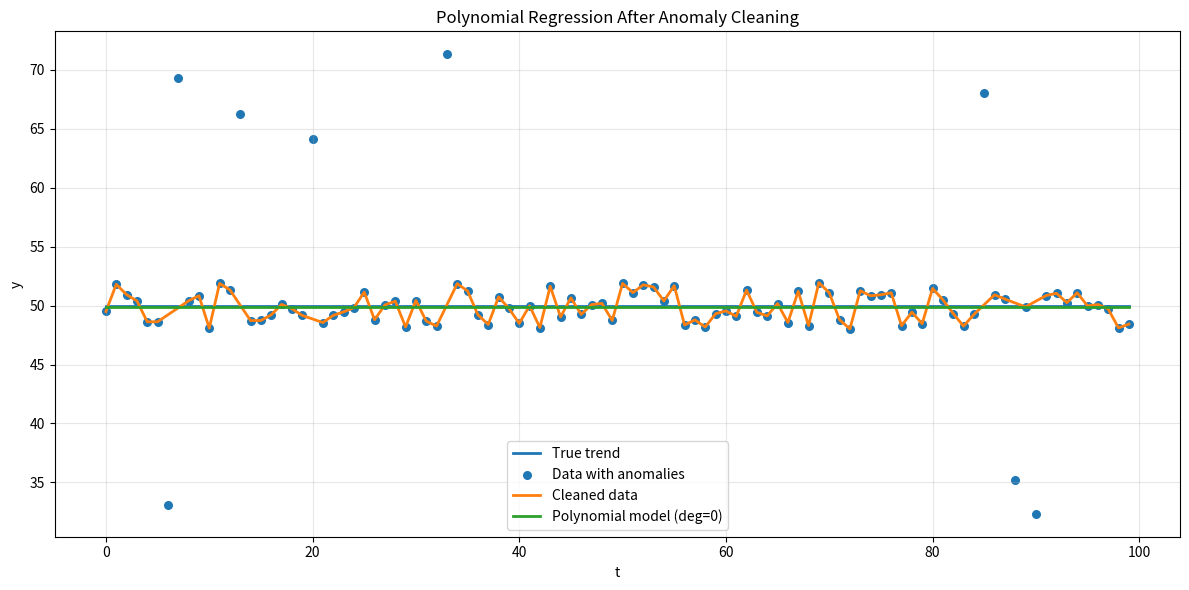
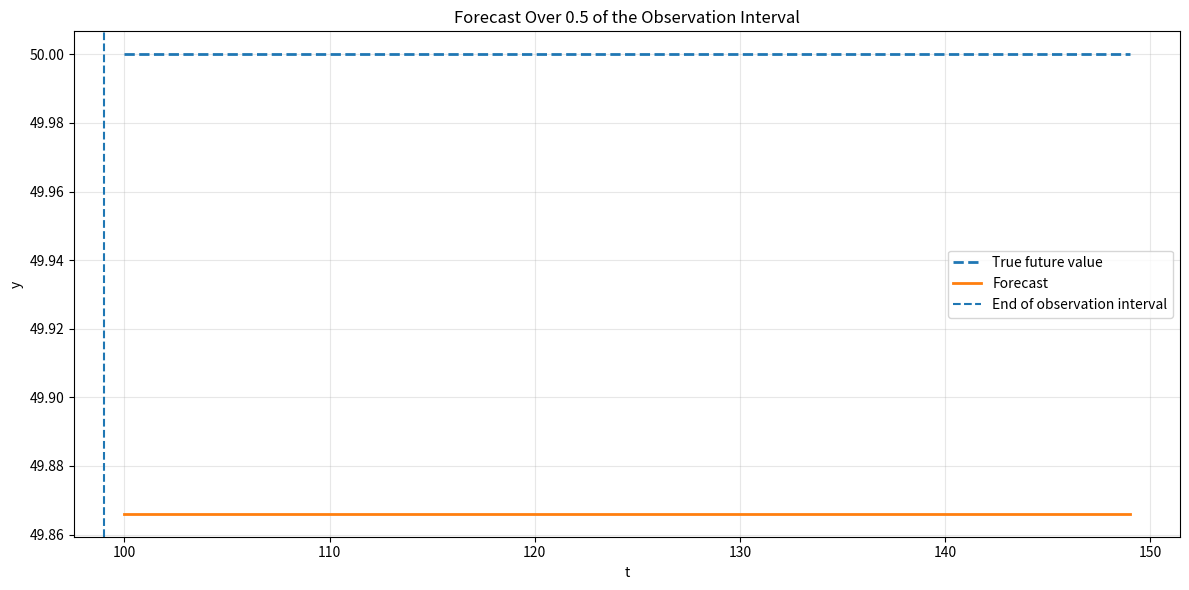

Recreate these plots in Python, in order.
import numpy as np
import matplotlib.pyplot as plt

RANDOM_SEED = 42
N = 100
TRUE_LEVEL = 50.0
NOISE_AMPLITUDE = 2.0
ANOMALY_COUNT = 8
ANOMALY_MIN_SHIFT = 12.0
ANOMALY_MAX_SHIFT = 20.0
MAX_POLY_DEGREE = 5
TRAIN_RATIO = 0.7
MAD_THRESHOLD = 3.5
MODEL_TOLERANCE = 0.05

np.random.seed(RANDOM_SEED)

t = np.arange(N, dtype=float)
y_true_trend = np.full(N, TRUE_LEVEL, dtype=float)
noise = np.random.uniform(-NOISE_AMPLITUDE, NOISE_AMPLITUDE, size=N)
y_base = y_true_trend + noise

anomaly_indices = np.random.choice(N, size=ANOMALY_COUNT, replace=False)
anomaly_shifts = np.random.uniform(ANOMALY_MIN_SHIFT, ANOMALY_MAX_SHIFT, size=ANOMALY_COUNT)
anomaly_signs = np.random.choice([-1.0, 1.0], size=ANOMALY_COUNT)

y_with_anomalies = y_base.copy()
y_with_anomalies[anomaly_indices] += anomaly_shifts * anomaly_signs
anomaly_indices = np.sort(anomaly_indices)

median_value = np.median(y_with_anomalies)
absolute_deviation = np.abs(y_with_anomalies - median_value)
mad_value = np.median(absolute_deviation)

if np.isclose(mad_value, 0.0):
    std_value = np.std(y_with_anomalies)
    if np.isclose(std_value, 0.0):
        detected_mask = np.zeros_like(y_with_anomalies, dtype=bool)
    else:
        detected_mask = np.abs((y_with_anomalies - np.mean(y_with_anomalies)) / std_value) > MAD_THRESHOLD
else:
    detected_mask = np.abs(0.6745 * (y_with_anomalies - median_value) / mad_value) > MAD_THRESHOLD

y_cleaned = y_with_anomalies.copy()
good_indices = np.where(~detected_mask)[0]
bad_indices = np.where(detected_mask)[0]

if len(good_indices) < 2:
    raise ValueError("Not enough valid points for interpolation.")

y_cleaned[bad_indices] = np.interp(t[bad_indices], t[good_indices], y_with_anomalies[good_indices])

split_index = int(N * TRAIN_RATIO)
x_train = t[:split_index]
y_train = y_cleaned[:split_index]
x_val = t[split_index:]
y_val = y_cleaned[split_index:]

model_results = []

for degree in range(MAX_POLY_DEGREE + 1):
    X_train = np.vander(x_train, N=degree + 1, increasing=False)
    coeffs, _, _, _ = np.linalg.lstsq(X_train, y_train, rcond=None)

    X_val = np.vander(x_val, N=degree + 1, increasing=False)
    y_train_pred = X_train @ coeffs
    y_val_pred = X_val @ coeffs

    train_rmse = np.sqrt(np.mean((y_train - y_train_pred) ** 2))
    val_rmse = np.sqrt(np.mean((y_val - y_val_pred) ** 2))
    train_mae = np.mean(np.abs(y_train - y_train_pred))
    val_mae = np.mean(np.abs(y_val - y_val_pred))

    model_results.append({
        "degree": degree,
        "coeffs": coeffs,
        "train_rmse": train_rmse,
        "val_rmse": val_rmse,
        "train_mae": train_mae,
        "val_mae": val_mae
    })

min_val_rmse = min(item["val_rmse"] for item in model_results)
candidate_models = [item for item in model_results if item["val_rmse"] <= min_val_rmse * (1 + MODEL_TOLERANCE)]
best_model = min(candidate_models, key=lambda item: item["degree"])

final_degree = best_model["degree"]
X_full = np.vander(t, N=final_degree + 1, increasing=False)
final_coeffs, _, _, _ = np.linalg.lstsq(X_full, y_cleaned, rcond=None)
y_fit_cleaned = X_full @ final_coeffs

obs_rmse_raw = np.sqrt(np.mean((y_true_trend - y_with_anomalies) ** 2))
obs_rmse_cleaned = np.sqrt(np.mean((y_true_trend - y_cleaned) ** 2))
obs_rmse_model = np.sqrt(np.mean((y_true_trend - y_fit_cleaned) ** 2))
obs_mae_model = np.mean(np.abs(y_true_trend - y_fit_cleaned))

forecast_horizon = N // 2
t_future = np.arange(N, N + forecast_horizon, dtype=float)
X_future = np.vander(t_future, N=final_degree + 1, increasing=False)
y_future_true = np.full(forecast_horizon, TRUE_LEVEL, dtype=float)
y_future_pred = X_future @ final_coeffs
forecast_rmse = np.sqrt(np.mean((y_future_true - y_future_pred) ** 2))

true_mask = np.zeros(N, dtype=bool)
true_mask[anomaly_indices] = True
tp = np.sum(true_mask & detected_mask)
fp = np.sum(~true_mask & detected_mask)
fn = np.sum(true_mask & ~detected_mask)
precision = tp / (tp + fp) if (tp + fp) > 0 else 0.0
recall = tp / (tp + fn) if (tp + fn) > 0 else 0.0

print("Selected model:", f"polynomial degree {final_degree}")
print("Validation RMSE:", f"{min_val_rmse:.6f}")
print("Raw RMSE:", f"{obs_rmse_raw:.6f}")
print("Cleaned RMSE:", f"{obs_rmse_cleaned:.6f}")
print("Model RMSE:", f"{obs_rmse_model:.6f}")
print("Model MAE:", f"{obs_mae_model:.6f}")
print("Forecast RMSE:", f"{forecast_rmse:.6f}")
print("Anomaly detection precision:", f"{precision:.4f}")
print("Anomaly detection recall:", f"{recall:.4f}")

plt.figure(figsize=(12, 6))
plt.plot(t, y_true_trend, label="True trend", linewidth=2)
plt.scatter(t, y_with_anomalies, label="Data with anomalies", s=30)
plt.plot(t, y_cleaned, label="Cleaned data", linewidth=2)
plt.plot(t, y_fit_cleaned, label=f"Polynomial model (deg={final_degree})", linewidth=2)
plt.title("Polynomial Regression After Anomaly Cleaning")
plt.xlabel("t")
plt.ylabel("y")
plt.grid(True, alpha=0.3)
plt.legend()
plt.tight_layout()

plt.figure(figsize=(12, 6))
plt.plot(t_future, y_future_true, label="True future value", linestyle='--', linewidth=2)
plt.plot(t_future, y_future_pred, label="Forecast", linewidth=2)
plt.axvline(x=N - 1, linestyle='--', linewidth=1.5, label="End of observation interval")
plt.title("Forecast Over 0.5 of the Observation Interval")
plt.xlabel("t")
plt.ylabel("y")
plt.grid(True, alpha=0.3)
plt.legend()
plt.tight_layout()

plt.show()
